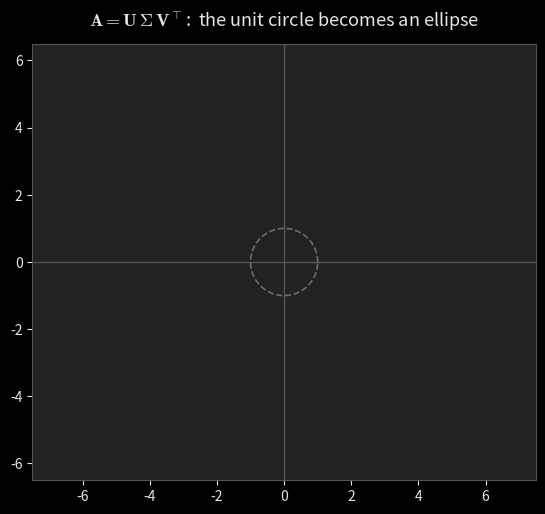

Generate this figure with matplotlib: (Note: this script raises an exception after producing the figure.)
"""SVD geometry animation for Post 16.

Morphs the unit circle into the ellipse A(circle) for A = [[4,4],[-3,3]], showing
the orthonormal input directions v1, v2 carried to the perpendicular output
directions sigma1*u1, sigma2*u2. Saves an MP4.

Runs via the root uv environment:
  uv run python blog/published/the-singular-value-decomposition/_src/svd_ellipse.py
Output: blog/published/the-singular-value-decomposition/images/svd_ellipse.mp4
"""

from pathlib import Path

import numpy as np
import matplotlib.pyplot as plt
import matplotlib.animation as animation

plt.style.use("dark_background")
plt.rcParams.update({"text.usetex": False, "mathtext.fontset": "cm"})

LIGHT = "#e6e6e6"
DARK = "#222222"
BLUE_A = "#5dade2"
ORANGE_A = "#f5b041"
GRAY_L = "#9aa0a6"

A = np.array([[4.0, 4.0], [-3.0, 3.0]])
I2 = np.eye(2)

th = np.linspace(0, 2 * np.pi, 240)
circle = np.vstack([np.cos(th), np.sin(th)])
v1 = np.array([1.0, 1.0]) / np.sqrt(2)
v2 = np.array([1.0, -1.0]) / np.sqrt(2)

# Frame schedule: hold, ramp 0->1, hold.
ts = np.concatenate([np.zeros(12), np.linspace(0, 1, 60), np.ones(22)])

fig, ax = plt.subplots(figsize=(6.5, 6))
fig.patch.set_facecolor(DARK)
ax.set_facecolor(DARK)
ax.set_xlim(-7.5, 7.5)
ax.set_ylim(-6.5, 6.5)
ax.set_aspect("equal")
ax.axhline(0, color="#555555", lw=1)
ax.axvline(0, color="#555555", lw=1)
ax.tick_params(colors=LIGHT)
for s in ax.spines.values():
    s.set_color("#555555")
ax.set_title(r"$\mathbf{A} = \mathbf{U}\,\Sigma\,\mathbf{V}^{\top}$:  the unit circle becomes an ellipse",
             color=LIGHT, fontsize=13, pad=12)

# Static reference unit circle.
ax.plot(circle[0], circle[1], color=GRAY_L, lw=1.2, ls="--", alpha=0.6)

(shape_line,) = ax.plot([], [], color=LIGHT, lw=2.5)
(v1_line,) = ax.plot([], [], color=BLUE_A, lw=3)
(v2_line,) = ax.plot([], [], color=ORANGE_A, lw=3)
(v1_tip,) = ax.plot([], [], "o", color=BLUE_A, ms=8)
(v2_tip,) = ax.plot([], [], "o", color=ORANGE_A, ms=8)
v1_lab = ax.text(0, 0, "", color=BLUE_A, fontsize=14)
v2_lab = ax.text(0, 0, "", color=ORANGE_A, fontsize=14)


def init():
    shape_line.set_data([], [])
    for ln in (v1_line, v2_line, v1_tip, v2_tip):
        ln.set_data([], [])
    return shape_line, v1_line, v2_line, v1_tip, v2_tip, v1_lab, v2_lab


def update(frame):
    t = ts[frame]
    M = (1 - t) * I2 + t * A
    pts = M @ circle
    shape_line.set_data(pts[0], pts[1])

    w1 = M @ v1
    w2 = M @ v2
    v1_line.set_data([0, w1[0]], [0, w1[1]])
    v2_line.set_data([0, w2[0]], [0, w2[1]])
    v1_tip.set_data([w1[0]], [w1[1]])
    v2_tip.set_data([w2[0]], [w2[1]])

    lab1 = r"$\mathbf{v}_1$" if t < 0.5 else r"$\sigma_1 \mathbf{u}_1$"
    lab2 = r"$\mathbf{v}_2$" if t < 0.5 else r"$\sigma_2 \mathbf{u}_2$"
    v1_lab.set_position((w1[0] + 0.25, w1[1] + 0.25))
    v1_lab.set_text(lab1)
    v2_lab.set_position((w2[0] + 0.25, w2[1] - 0.45))
    v2_lab.set_text(lab2)
    return shape_line, v1_line, v2_line, v1_tip, v2_tip, v1_lab, v2_lab


ani = animation.FuncAnimation(fig, update, frames=len(ts), init_func=init, blit=False, interval=40)

out = Path(__file__).resolve().parent.parent / "images" / "svd_ellipse.mp4"
out.parent.mkdir(parents=True, exist_ok=True)
ani.save(out, writer="ffmpeg", fps=25, dpi=120, savefig_kwargs={"facecolor": DARK})
print(f"saved {out}")

# Embed in the post with:
#   {{< video images/svd_ellipse.mp4 >}}
